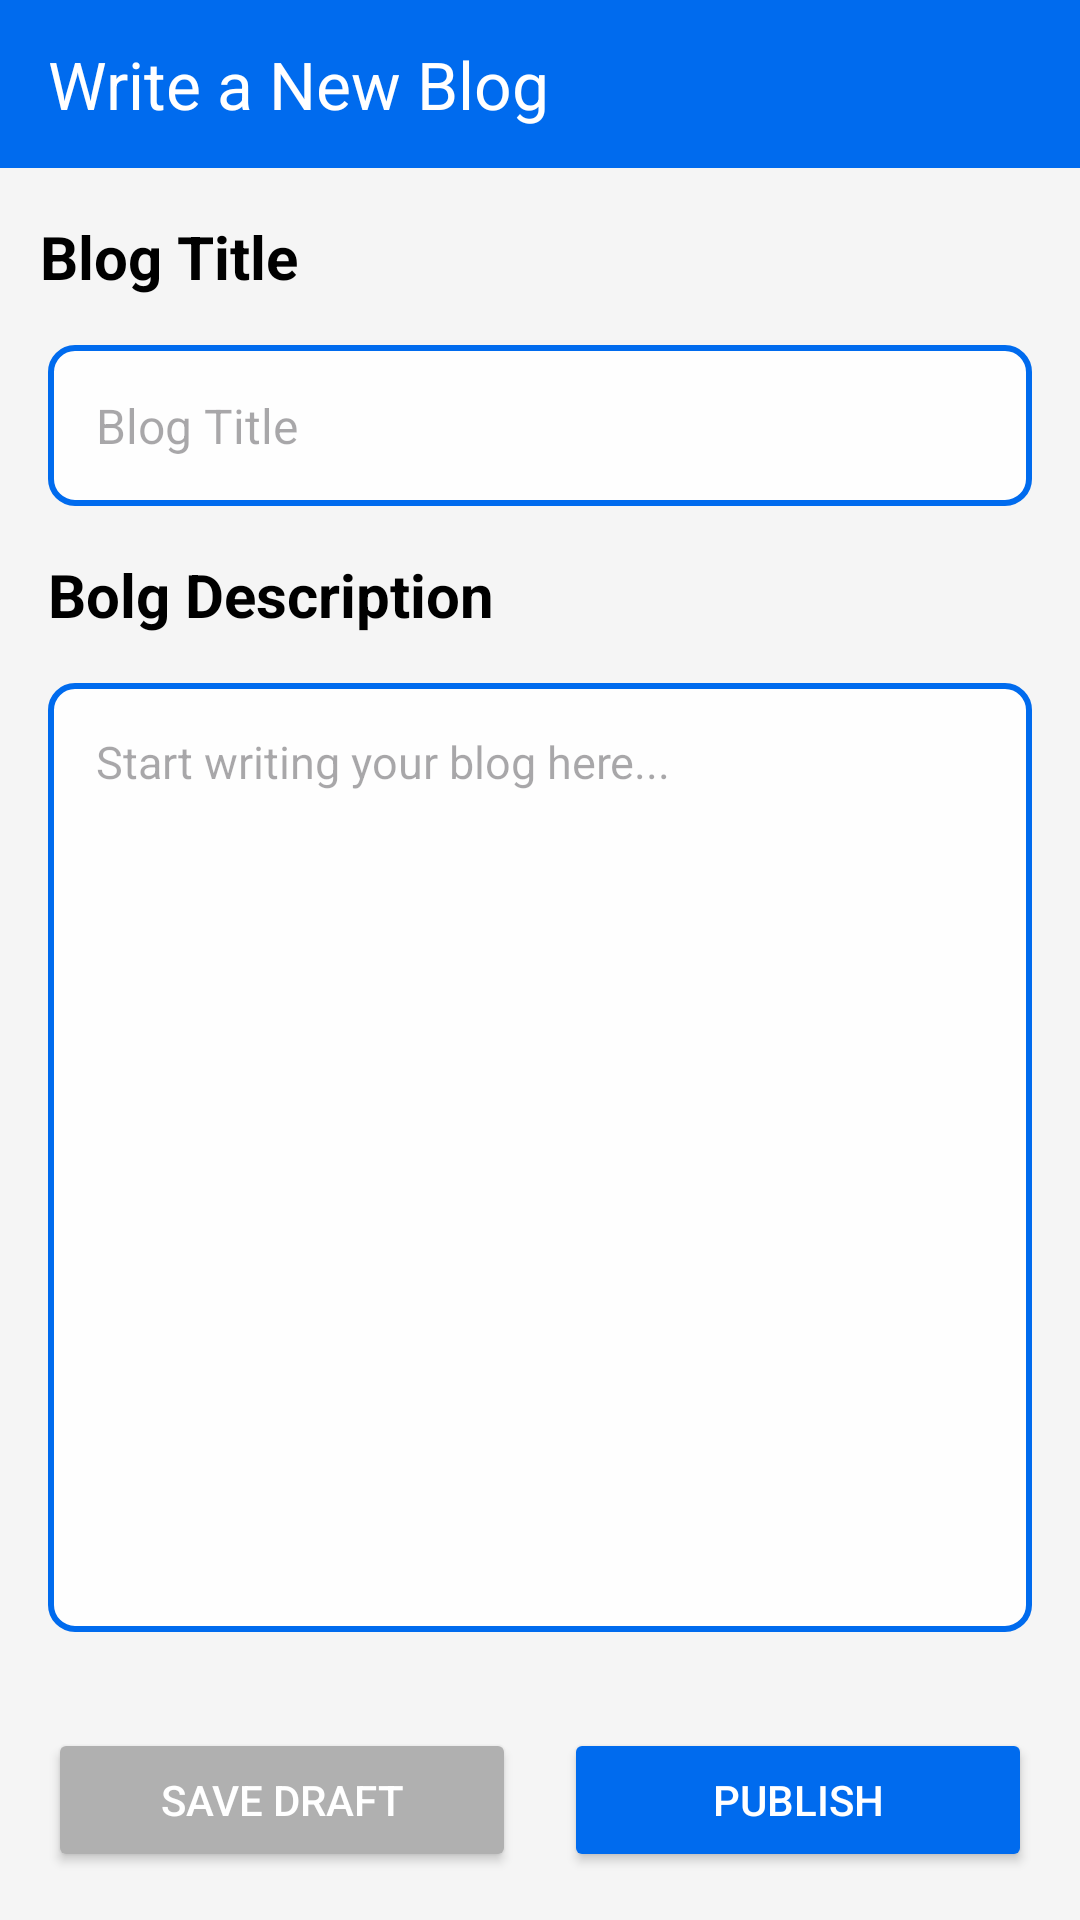

Reconstruct the res/layout file that produces this screen, plus the resources it refers to.
<!-- AndroidManifest.xml: application theme Theme.KnowledgeFlow -->
<!-- res/layout/activity_writeblogactivity.xml -->
<?xml version="1.0" encoding="utf-8"?>
<androidx.constraintlayout.widget.ConstraintLayout
    xmlns:android="http://schemas.android.com/apk/res/android"
    xmlns:app="http://schemas.android.com/apk/res-auto"
    xmlns:tools="http://schemas.android.com/tools"
    android:layout_width="match_parent"
    android:layout_height="match_parent"
    android:background="#F5F5F5">


    <androidx.appcompat.widget.Toolbar
        android:id="@+id/toolbar"
        android:layout_width="0dp"
        android:layout_height="wrap_content"
        android:background="@color/purple"
        android:minHeight="56dp"
        app:title="Write a New Blog"
        app:titleTextColor="@android:color/white"
        app:layout_constraintTop_toTopOf="parent"
        app:layout_constraintStart_toStartOf="parent"
        app:layout_constraintEnd_toEndOf="parent"/>


    <TextView
        android:id="@+id/textView3"
        android:layout_width="wrap_content"
        android:layout_height="wrap_content"
        android:layout_marginTop="16dp"
        android:text="Blog Title"
        android:textColor="@color/black"
        android:textSize="20dp"
        android:textStyle="bold"
        app:layout_constraintEnd_toEndOf="@+id/toolbar"
        app:layout_constraintHorizontal_bias="0.049"
        app:layout_constraintStart_toStartOf="@+id/toolbar"
        app:layout_constraintTop_toBottomOf="@+id/toolbar"
        tools:ignore="MissingConstraints" />



    <com.google.android.material.textfield.TextInputEditText
        counterEnabled="true"
        counterMaxLength="100"
        android:id="@+id/blogTitle"
        android:layout_width="0dp"
        android:layout_height="wrap_content"
        android:layout_margin="16dp"

        android:hint="Blog Title"
        android:padding="16dp"
        android:textSize="16sp"
        android:background="@drawable/custom_button"
        app:layout_constraintEnd_toEndOf="parent"
        app:layout_constraintHorizontal_bias="0.0"
        app:layout_constraintStart_toStartOf="parent"
        app:layout_constraintTop_toBottomOf="@+id/textView3" />

    <TextView
        android:textStyle="bold"
        android:id="@+id/textView5"
        android:layout_width="wrap_content"
        android:layout_height="wrap_content"
        android:layout_marginTop="16dp"
        android:text="Bolg Description"
        android:textColor="@color/black"
        android:textSize="20dp"
        app:layout_constraintEnd_toEndOf="@+id/blogTitle"
        app:layout_constraintHorizontal_bias="0.0"
        app:layout_constraintStart_toStartOf="@+id/blogTitle"
        app:layout_constraintTop_toBottomOf="@+id/blogTitle" />

    <EditText
        android:id="@+id/etContent"
        android:layout_width="0dp"
        android:layout_height="0dp"
        android:layout_margin="16dp"
        android:layout_marginTop="16dp"
        android:background="@drawable/custom_button"
        android:gravity="top"
        android:hint="Start writing your blog here..."
        android:inputType="textMultiLine"
        android:padding="16dp"
        android:textSize="15sp"
        app:layout_constraintBottom_toTopOf="@id/layoutButtons"
        app:layout_constraintEnd_toEndOf="parent"
        app:layout_constraintHorizontal_bias="1.0"
        app:layout_constraintStart_toStartOf="parent"
        app:layout_constraintTop_toBottomOf="@+id/textView5"
        app:layout_constraintVertical_bias="0.0" />

    <LinearLayout
        android:id="@+id/layoutButtons"
        android:layout_width="0dp"
        android:layout_height="wrap_content"
        android:orientation="horizontal"
        android:padding="16dp"
        android:gravity="center"
        app:layout_constraintBottom_toBottomOf="parent"
        app:layout_constraintStart_toStartOf="parent"
        app:layout_constraintEnd_toEndOf="parent">

        <Button
            android:id="@+id/btnDraft"
            android:layout_width="0dp"
            android:layout_height="wrap_content"
            android:layout_weight="1"
            android:text="SAVE DRAFT"
            android:backgroundTint="#B0B0B0"
            android:textColor="@android:color/white"/>

        <Space
            android:layout_width="16dp"
            android:layout_height="wrap_content"/>

        <Button
            android:id="@+id/btnPublish"
            android:layout_width="0dp"
            android:layout_height="wrap_content"
            android:layout_weight="1"
            android:text="PUBLISH"
            android:backgroundTint="@color/purple"
            android:textColor="@android:color/white"/>

    </LinearLayout>

</androidx.constraintlayout.widget.ConstraintLayout>
<!-- resources referenced by this layout -->
<resources>
  <color name="black">#FF000000</color>
  <color name="purple">#006BEE</color>
  <!-- drawable custom_button (drawable) -->
  <?xml version="1.0" encoding="utf-8"?>
  <shape xmlns:android="http://schemas.android.com/apk/res/android" android:shape="rectangle">
      <solid android:color="@color/background_color"/>
      <stroke android:width="2dp" android:color="@color/purple"/>
      <corners android:radius="8dp"/>
  
  </shape>
  <style name="Theme.KnowledgeFlow" parent="Base.Theme.KnowledgeFlow" />
  <color name="background_color">#fefefe</color>
  <style name="Base.Theme.KnowledgeFlow" parent="Theme.Material3.DayNight.NoActionBar">
          
          
      </style>
</resources>
